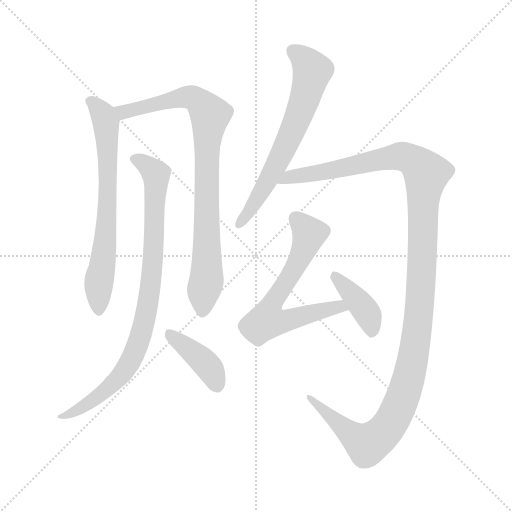
t = 0.00 s
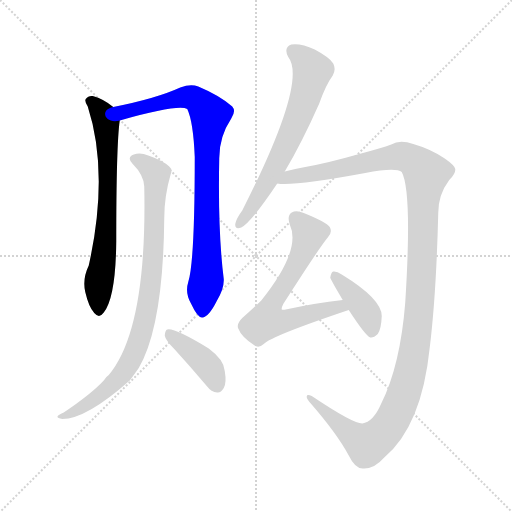
t = 1.49 s
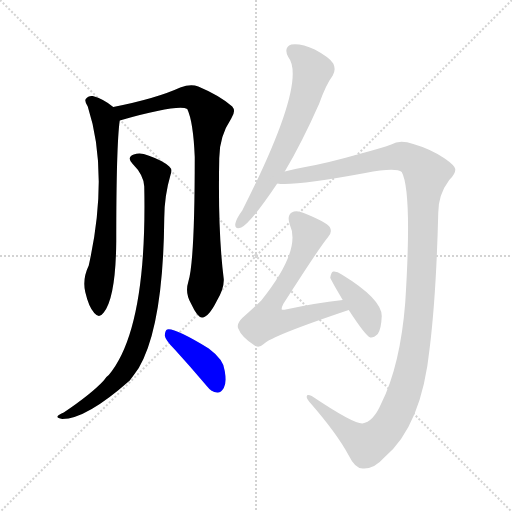
t = 2.98 s
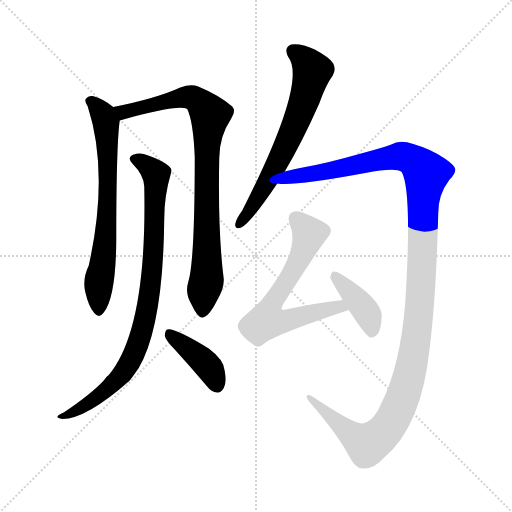
t = 4.46 s
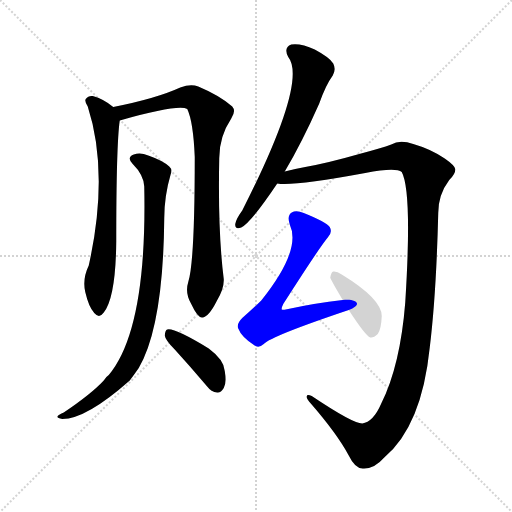
t = 5.95 s
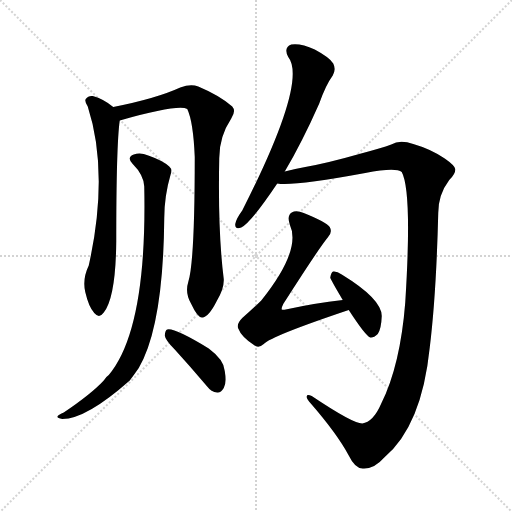
t = 7.44 s

The animated SVG that drew these frames (rendered in a browser with its animation timeline set to each time). Animation: 8 CSS @keyframes rules; one cycle of 7.44 s.

<svg version="1.1" viewBox="0 0 1024 1024" xmlns="http://www.w3.org/2000/svg">
  <g stroke="lightgray" stroke-dasharray="1,1" stroke-width="1" transform="scale(4, 4)">
    <line x1="0" y1="0" x2="256" y2="256"></line>
    <line x1="256" y1="0" x2="0" y2="256"></line>
    <line x1="128" y1="0" x2="128" y2="256"></line>
    <line x1="0" y1="128" x2="256" y2="128"></line>
  </g>
<g transform="scale(1, -1) translate(0, -900)">
   <style type="text/css">
    @keyframes keyframes0 {
      from {
       stroke: blue;
       stroke-dashoffset: 685;
       stroke-width: 128;
       }
       69% {
       animation-timing-function: step-end;
       stroke: blue;
       stroke-dashoffset: 0;
       stroke-width: 128;
       }
       to {
       stroke: black;
       stroke-width: 1024;
       }
       }
       #make-me-a-hanzi-animation-0 {
         animation: keyframes0 0.807454s both;
         animation-delay: 0.000000s;
         animation-timing-function: linear;
       }
    @keyframes keyframes1 {
      from {
       stroke: blue;
       stroke-dashoffset: 856;
       stroke-width: 128;
       }
       74% {
       animation-timing-function: step-end;
       stroke: blue;
       stroke-dashoffset: 0;
       stroke-width: 128;
       }
       to {
       stroke: black;
       stroke-width: 1024;
       }
       }
       #make-me-a-hanzi-animation-1 {
         animation: keyframes1 0.946615s both;
         animation-delay: 0.807454s;
         animation-timing-function: linear;
       }
    @keyframes keyframes2 {
      from {
       stroke: blue;
       stroke-dashoffset: 869;
       stroke-width: 128;
       }
       74% {
       animation-timing-function: step-end;
       stroke: blue;
       stroke-dashoffset: 0;
       stroke-width: 128;
       }
       to {
       stroke: black;
       stroke-width: 1024;
       }
       }
       #make-me-a-hanzi-animation-2 {
         animation: keyframes2 0.957194s both;
         animation-delay: 1.754069s;
         animation-timing-function: linear;
       }
    @keyframes keyframes3 {
      from {
       stroke: blue;
       stroke-dashoffset: 400;
       stroke-width: 128;
       }
       57% {
       animation-timing-function: step-end;
       stroke: blue;
       stroke-dashoffset: 0;
       stroke-width: 128;
       }
       to {
       stroke: black;
       stroke-width: 1024;
       }
       }
       #make-me-a-hanzi-animation-3 {
         animation: keyframes3 0.575521s both;
         animation-delay: 2.711263s;
         animation-timing-function: linear;
       }
    @keyframes keyframes4 {
      from {
       stroke: blue;
       stroke-dashoffset: 647;
       stroke-width: 128;
       }
       68% {
       animation-timing-function: step-end;
       stroke: blue;
       stroke-dashoffset: 0;
       stroke-width: 128;
       }
       to {
       stroke: black;
       stroke-width: 1024;
       }
       }
       #make-me-a-hanzi-animation-4 {
         animation: keyframes4 0.776530s both;
         animation-delay: 3.286784s;
         animation-timing-function: linear;
       }
    @keyframes keyframes5 {
      from {
       stroke: blue;
       stroke-dashoffset: 1291;
       stroke-width: 128;
       }
       81% {
       animation-timing-function: step-end;
       stroke: blue;
       stroke-dashoffset: 0;
       stroke-width: 128;
       }
       to {
       stroke: black;
       stroke-width: 1024;
       }
       }
       #make-me-a-hanzi-animation-5 {
         animation: keyframes5 1.300618s both;
         animation-delay: 4.063314s;
         animation-timing-function: linear;
       }
    @keyframes keyframes6 {
      from {
       stroke: blue;
       stroke-dashoffset: 646;
       stroke-width: 128;
       }
       68% {
       animation-timing-function: step-end;
       stroke: blue;
       stroke-dashoffset: 0;
       stroke-width: 128;
       }
       to {
       stroke: black;
       stroke-width: 1024;
       }
       }
       #make-me-a-hanzi-animation-6 {
         animation: keyframes6 0.775716s both;
         animation-delay: 5.363932s;
         animation-timing-function: linear;
       }
    @keyframes keyframes7 {
      from {
       stroke: blue;
       stroke-dashoffset: 397;
       stroke-width: 128;
       }
       56% {
       animation-timing-function: step-end;
       stroke: blue;
       stroke-dashoffset: 0;
       stroke-width: 128;
       }
       to {
       stroke: black;
       stroke-width: 1024;
       }
       }
       #make-me-a-hanzi-animation-7 {
         animation: keyframes7 0.573079s both;
         animation-delay: 6.139648s;
         animation-timing-function: linear;
       }
</style>
<path d="M 226.5 686.0 Q 207.5 702.0 185.5 708.0 Q 176.5 709.0 171.5 702.0 Q 168.5 698.0 175.5 687.0 Q 218.5 554.0 177.5 369.0 Q 164.5 342.0 170.5 316.0 Q 177.5 286.0 188.5 274.0 Q 198.5 262.0 207.5 275.0 Q 231.5 305.0 232.5 417.0 Q 232.5 610.0 239.5 659.0 C 241.5 675.0 241.5 675.0 226.5 686.0 Z" fill="lightgray"></path> 
<path d="M 376.5 336.0 Q 369.5 314.0 382.5 292.0 Q 395.5 264.0 404.5 265.0 Q 417.5 266.0 433.5 298.0 Q 448.5 323.0 447.5 342.0 Q 435.5 436.0 438.5 584.0 Q 438.5 627.0 462.5 663.0 Q 472.5 678.0 464.5 687.0 Q 439.5 709.0 396.5 727.0 Q 381.5 733.0 360.5 725.0 Q 312.5 703.0 226.5 686.0 C 197.5 680.0 210.5 651.0 239.5 659.0 Q 356.5 692.0 374.5 682.0 Q 386.5 657.0 389.5 586.0 Q 389.5 376.0 376.5 336.0 Z" fill="lightgray"></path> 
<path d="M 288.5 527.0 Q 294.5 242.0 217.5 150.0 Q 211.5 146.0 207.5 139.0 Q 182.5 112.0 127.5 75.0 Q 117.5 71.0 115.5 68.0 Q 112.5 64.0 124.5 62.0 Q 172.5 62.0 259.5 139.0 Q 268.5 151.0 277.5 164.0 Q 326.5 248.0 328.5 463.0 Q 328.5 508.0 341.5 552.0 Q 345.5 561.0 338.5 567.0 Q 325.5 579.0 296.5 589.0 Q 280.5 596.0 267.5 591.0 Q 252.5 585.0 265.5 572.0 Q 287.5 550.0 288.5 527.0 Z" fill="lightgray"></path> 
<path d="M 349.5 201.0 Q 380.5 167.0 413.5 128.0 Q 422.5 116.0 434.5 115.0 Q 441.5 114.0 447.5 124.0 Q 453.5 134.0 449.5 158.0 Q 448.5 180.0 417.5 203.0 Q 348.5 245.0 334.5 241.0 Q 330.5 240.0 329.5 229.0 Q 330.5 220.0 349.5 201.0 Z" fill="lightgray"></path> 
<path d="M 569.5 557.0 Q 603.5 614.0 638.5 693.0 Q 651.5 730.0 665.5 749.0 Q 672.5 761.0 666.5 773.0 Q 659.5 785.0 629.5 801.0 Q 601.5 814.0 582.5 811.0 Q 566.5 805.0 576.5 786.0 Q 615.5 737.0 484.5 479.0 Q 472.5 463.0 470.5 452.0 Q 469.5 440.0 482.5 445.0 Q 501.5 454.0 554.5 533.0 L 569.5 557.0 Z" fill="lightgray"></path> 
<path d="M 724.5 53.0 Q 705.5 53.0 623.5 108.0 Q 613.5 112.0 613.5 107.0 Q 612.5 103.0 622.5 92.0 Q 674.5 32.0 697.5 -11.0 Q 710.5 -38.0 726.5 -37.0 Q 748.5 -38.0 768.5 -15.0 Q 843.5 48.0 859.5 205.0 Q 872.5 311.0 876.5 474.0 Q 876.5 511.0 898.5 540.0 Q 911.5 553.0 910.5 562.0 Q 909.5 569.0 889.5 583.0 Q 861.5 602.0 826.5 612.0 Q 799.5 621.0 782.5 611.0 Q 763.5 604.0 718.5 592.0 Q 655.5 574.0 610.5 566.0 Q 588.5 562.0 569.5 557.0 C 540.5 550.0 524.5 533.0 554.5 533.0 Q 584.5 527.0 730.5 554.0 Q 791.5 566.0 803.5 556.0 Q 824.5 517.0 810.5 295.0 Q 800.5 169.0 762.5 93.0 Q 746.5 56.0 724.5 53.0 Z" fill="lightgray"></path> 
<path d="M 685.5 300.0 Q 630.5 294.0 571.5 281.0 Q 565.5 280.0 563.5 281.0 Q 562.5 284.0 566.5 292.0 Q 639.5 406.0 655.5 425.0 Q 665.5 435.0 659.5 446.0 Q 652.5 456.0 607.5 474.0 Q 592.5 480.0 583.5 475.0 Q 573.5 469.0 579.5 451.0 Q 603.5 400.0 522.5 299.0 Q 506.5 283.0 484.5 264.0 Q 472.5 252.0 476.5 243.0 Q 482.5 227.0 506.5 211.0 Q 516.5 202.0 527.5 212.0 Q 542.5 228.0 697.5 280.0 C 725.5 290.0 715.5 303.0 685.5 300.0 Z" fill="lightgray"></path> 
<path d="M 697.5 280.0 Q 730.5 229.0 740.5 225.0 Q 747.5 224.0 755.5 232.0 Q 762.5 242.0 763.5 268.0 Q 763.5 302.0 683.5 351.0 Q 673.5 358.0 666.5 357.0 Q 662.5 356.0 660.5 345.0 Q 660.5 342.0 685.5 300.0 L 697.5 280.0 Z" fill="lightgray"></path> 
      <clipPath id="make-me-a-hanzi-clip-0">
      <path d="M 226.5 686.0 Q 207.5 702.0 185.5 708.0 Q 176.5 709.0 171.5 702.0 Q 168.5 698.0 175.5 687.0 Q 218.5 554.0 177.5 369.0 Q 164.5 342.0 170.5 316.0 Q 177.5 286.0 188.5 274.0 Q 198.5 262.0 207.5 275.0 Q 231.5 305.0 232.5 417.0 Q 232.5 610.0 239.5 659.0 C 241.5 675.0 241.5 675.0 226.5 686.0 Z" fill="lightgray"></path>
      </clipPath>
      <path clip-path="url(#make-me-a-hanzi-clip-0)" d="M 182.5 697.0 L 207.5 669.0 L 214.5 621.0 L 215.5 474.0 L 197.5 334.0 L 197.5 279.0 " fill="none" id="make-me-a-hanzi-animation-0" stroke-dasharray="557 1114" stroke-linecap="round"></path>

      <clipPath id="make-me-a-hanzi-clip-1">
      <path d="M 376.5 336.0 Q 369.5 314.0 382.5 292.0 Q 395.5 264.0 404.5 265.0 Q 417.5 266.0 433.5 298.0 Q 448.5 323.0 447.5 342.0 Q 435.5 436.0 438.5 584.0 Q 438.5 627.0 462.5 663.0 Q 472.5 678.0 464.5 687.0 Q 439.5 709.0 396.5 727.0 Q 381.5 733.0 360.5 725.0 Q 312.5 703.0 226.5 686.0 C 197.5 680.0 210.5 651.0 239.5 659.0 Q 356.5 692.0 374.5 682.0 Q 386.5 657.0 389.5 586.0 Q 389.5 376.0 376.5 336.0 Z" fill="lightgray"></path>
      </clipPath>
      <path clip-path="url(#make-me-a-hanzi-clip-1)" d="M 236.5 683.0 L 249.5 674.0 L 373.5 706.0 L 394.5 700.0 L 420.5 670.0 L 412.5 573.0 L 413.5 344.0 L 405.5 276.0 " fill="none" id="make-me-a-hanzi-animation-1" stroke-dasharray="728 1456" stroke-linecap="round"></path>

      <clipPath id="make-me-a-hanzi-clip-2">
      <path d="M 288.5 527.0 Q 294.5 242.0 217.5 150.0 Q 211.5 146.0 207.5 139.0 Q 182.5 112.0 127.5 75.0 Q 117.5 71.0 115.5 68.0 Q 112.5 64.0 124.5 62.0 Q 172.5 62.0 259.5 139.0 Q 268.5 151.0 277.5 164.0 Q 326.5 248.0 328.5 463.0 Q 328.5 508.0 341.5 552.0 Q 345.5 561.0 338.5 567.0 Q 325.5 579.0 296.5 589.0 Q 280.5 596.0 267.5 591.0 Q 252.5 585.0 265.5 572.0 Q 287.5 550.0 288.5 527.0 Z" fill="lightgray"></path>
      </clipPath>
      <path clip-path="url(#make-me-a-hanzi-clip-2)" d="M 269.5 581.0 L 284.5 576.0 L 312.5 551.0 L 305.5 370.0 L 285.5 242.0 L 265.5 187.0 L 239.5 145.0 L 182.5 97.0 L 148.5 76.0 L 122.5 69.0 " fill="none" id="make-me-a-hanzi-animation-2" stroke-dasharray="741 1482" stroke-linecap="round"></path>

      <clipPath id="make-me-a-hanzi-clip-3">
      <path d="M 349.5 201.0 Q 380.5 167.0 413.5 128.0 Q 422.5 116.0 434.5 115.0 Q 441.5 114.0 447.5 124.0 Q 453.5 134.0 449.5 158.0 Q 448.5 180.0 417.5 203.0 Q 348.5 245.0 334.5 241.0 Q 330.5 240.0 329.5 229.0 Q 330.5 220.0 349.5 201.0 Z" fill="lightgray"></path>
      </clipPath>
      <path clip-path="url(#make-me-a-hanzi-clip-3)" d="M 337.5 233.0 L 407.5 177.0 L 420.5 162.0 L 433.5 130.0 " fill="none" id="make-me-a-hanzi-animation-3" stroke-dasharray="272 544" stroke-linecap="round"></path>

      <clipPath id="make-me-a-hanzi-clip-4">
      <path d="M 569.5 557.0 Q 603.5 614.0 638.5 693.0 Q 651.5 730.0 665.5 749.0 Q 672.5 761.0 666.5 773.0 Q 659.5 785.0 629.5 801.0 Q 601.5 814.0 582.5 811.0 Q 566.5 805.0 576.5 786.0 Q 615.5 737.0 484.5 479.0 Q 472.5 463.0 470.5 452.0 Q 469.5 440.0 482.5 445.0 Q 501.5 454.0 554.5 533.0 L 569.5 557.0 Z" fill="lightgray"></path>
      </clipPath>
      <path clip-path="url(#make-me-a-hanzi-clip-4)" d="M 587.5 797.0 L 611.5 777.0 L 623.5 756.0 L 608.5 697.0 L 548.5 562.0 L 513.5 499.0 L 480.5 455.0 " fill="none" id="make-me-a-hanzi-animation-4" stroke-dasharray="519 1038" stroke-linecap="round"></path>

      <clipPath id="make-me-a-hanzi-clip-5">
      <path d="M 724.5 53.0 Q 705.5 53.0 623.5 108.0 Q 613.5 112.0 613.5 107.0 Q 612.5 103.0 622.5 92.0 Q 674.5 32.0 697.5 -11.0 Q 710.5 -38.0 726.5 -37.0 Q 748.5 -38.0 768.5 -15.0 Q 843.5 48.0 859.5 205.0 Q 872.5 311.0 876.5 474.0 Q 876.5 511.0 898.5 540.0 Q 911.5 553.0 910.5 562.0 Q 909.5 569.0 889.5 583.0 Q 861.5 602.0 826.5 612.0 Q 799.5 621.0 782.5 611.0 Q 763.5 604.0 718.5 592.0 Q 655.5 574.0 610.5 566.0 Q 588.5 562.0 569.5 557.0 C 540.5 550.0 524.5 533.0 554.5 533.0 Q 584.5 527.0 730.5 554.0 Q 791.5 566.0 803.5 556.0 Q 824.5 517.0 810.5 295.0 Q 800.5 169.0 762.5 93.0 Q 746.5 56.0 724.5 53.0 Z" fill="lightgray"></path>
      </clipPath>
      <path clip-path="url(#make-me-a-hanzi-clip-5)" d="M 558.5 539.0 L 802.5 588.0 L 834.5 573.0 L 852.5 551.0 L 829.5 198.0 L 812.5 127.0 L 785.5 60.0 L 763.5 32.0 L 734.5 11.0 L 688.5 42.0 L 633.5 89.0 L 631.5 99.0 L 618.5 105.0 " fill="none" id="make-me-a-hanzi-animation-5" stroke-dasharray="1163 2326" stroke-linecap="round"></path>

      <clipPath id="make-me-a-hanzi-clip-6">
      <path d="M 685.5 300.0 Q 630.5 294.0 571.5 281.0 Q 565.5 280.0 563.5 281.0 Q 562.5 284.0 566.5 292.0 Q 639.5 406.0 655.5 425.0 Q 665.5 435.0 659.5 446.0 Q 652.5 456.0 607.5 474.0 Q 592.5 480.0 583.5 475.0 Q 573.5 469.0 579.5 451.0 Q 603.5 400.0 522.5 299.0 Q 506.5 283.0 484.5 264.0 Q 472.5 252.0 476.5 243.0 Q 482.5 227.0 506.5 211.0 Q 516.5 202.0 527.5 212.0 Q 542.5 228.0 697.5 280.0 C 725.5 290.0 715.5 303.0 685.5 300.0 Z" fill="lightgray"></path>
      </clipPath>
      <path clip-path="url(#make-me-a-hanzi-clip-6)" d="M 591.5 463.0 L 618.5 430.0 L 589.5 365.0 L 544.5 296.0 L 533.5 259.0 L 577.5 259.0 L 666.5 285.0 L 684.5 279.0 " fill="none" id="make-me-a-hanzi-animation-6" stroke-dasharray="518 1036" stroke-linecap="round"></path>

      <clipPath id="make-me-a-hanzi-clip-7">
      <path d="M 697.5 280.0 Q 730.5 229.0 740.5 225.0 Q 747.5 224.0 755.5 232.0 Q 762.5 242.0 763.5 268.0 Q 763.5 302.0 683.5 351.0 Q 673.5 358.0 666.5 357.0 Q 662.5 356.0 660.5 345.0 Q 660.5 342.0 685.5 300.0 L 697.5 280.0 Z" fill="lightgray"></path>
      </clipPath>
      <path clip-path="url(#make-me-a-hanzi-clip-7)" d="M 669.5 348.0 L 732.5 276.0 L 742.5 251.0 L 742.5 233.0 " fill="none" id="make-me-a-hanzi-animation-7" stroke-dasharray="269 538" stroke-linecap="round"></path>

</g>
</svg>
